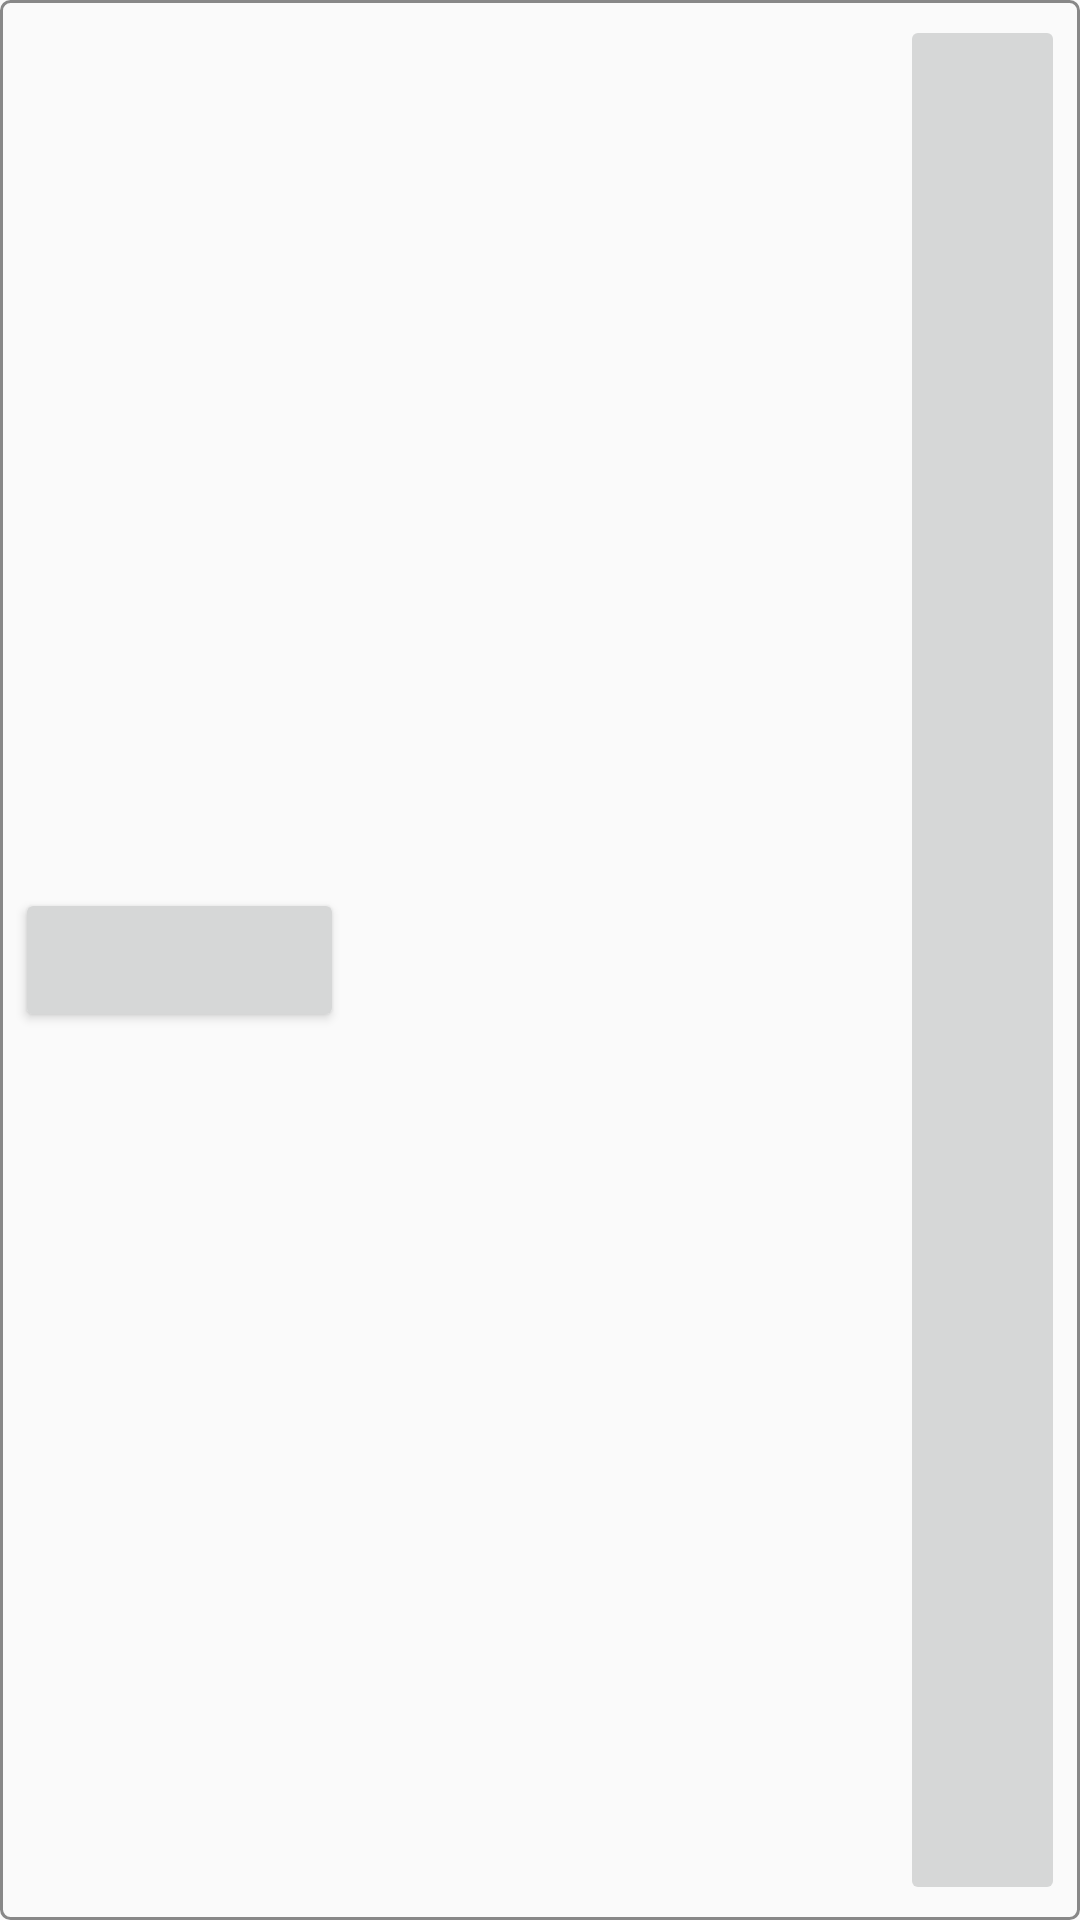

Android layout source for this screen:
<!-- AndroidManifest.xml: application theme AppTheme -->
<!-- res/layout/listview_section_row.xml -->
<?xml version="1.0" encoding="utf-8"?>
<LinearLayout xmlns:android="http://schemas.android.com/apk/res/android"
    xmlns:tools="http://schemas.android.com/tools"
    android:layout_width="match_parent"
              android:layout_height="wrap_content"
              android:background="@drawable/list_background"
              android:orientation="horizontal"
              android:gravity="center_vertical"
              android:padding="5dp">

    
    <Button
        android:layout_height="wrap_content"
        android:layout_width="0dp"
        android:layout_weight="4"
        android:id="@+id/txtTitle"
        android:singleLine="true"
        android:gravity="center"
        android:textColor="#FFFFFF"
        android:textSize="18sp"
        android:padding="4dp"/>

    
    <TextView
        android:id="@+id/txtRemark"
        android:layout_height="wrap_content"
        android:layout_width="0dp"
        android:layout_weight="3.5"
        android:layout_marginEnd="5dp"
        android:textColor="#bfffff"
        android:gravity="center_vertical|center_horizontal"
        android:textSize="13sp"
        android:maxLines="2"
        android:padding="4dp"/>

    
    <TextView
        android:id="@+id/txtDate"
        android:layout_height="wrap_content"
        android:layout_width="0dp"
        android:layout_weight="3"
        android:layout_marginStart="2dp"
        android:textColor="#FFFFFF"
        android:gravity="center_vertical|center_horizontal"
        android:textSize="13sp"
        android:padding="4dp"
        android:maxLines="2"/>

    
    <ImageButton
        android:layout_height="match_parent"
        android:layout_width="0dp"
        android:layout_weight="2"
        android:id="@+id/deleteSection"
        android:gravity="center"
        android:layout_gravity="bottom|end|top"
        tools:ignore="ContentDescription" />

</LinearLayout>
<!-- resources referenced by this layout -->
<resources>
  <!-- drawable list_background (drawable) -->
  <?xml version="1.0" encoding="utf-8"?>
  <shape xmlns:android="http://schemas.android.com/apk/res/android">
  
      <stroke
          android:width="1dp"
          android:color="#888888"/>
  
      
      <solid android:color="#00000000"/>
  
      <padding
          android:left="1dp"
          android:right="1dp">
      </padding>
  
      <corners android:radius="3dp"/>
  
  </shape>
  <style name="AppTheme" parent="Theme.AppCompat.Light.DarkActionBar">
          
      </style>
</resources>
